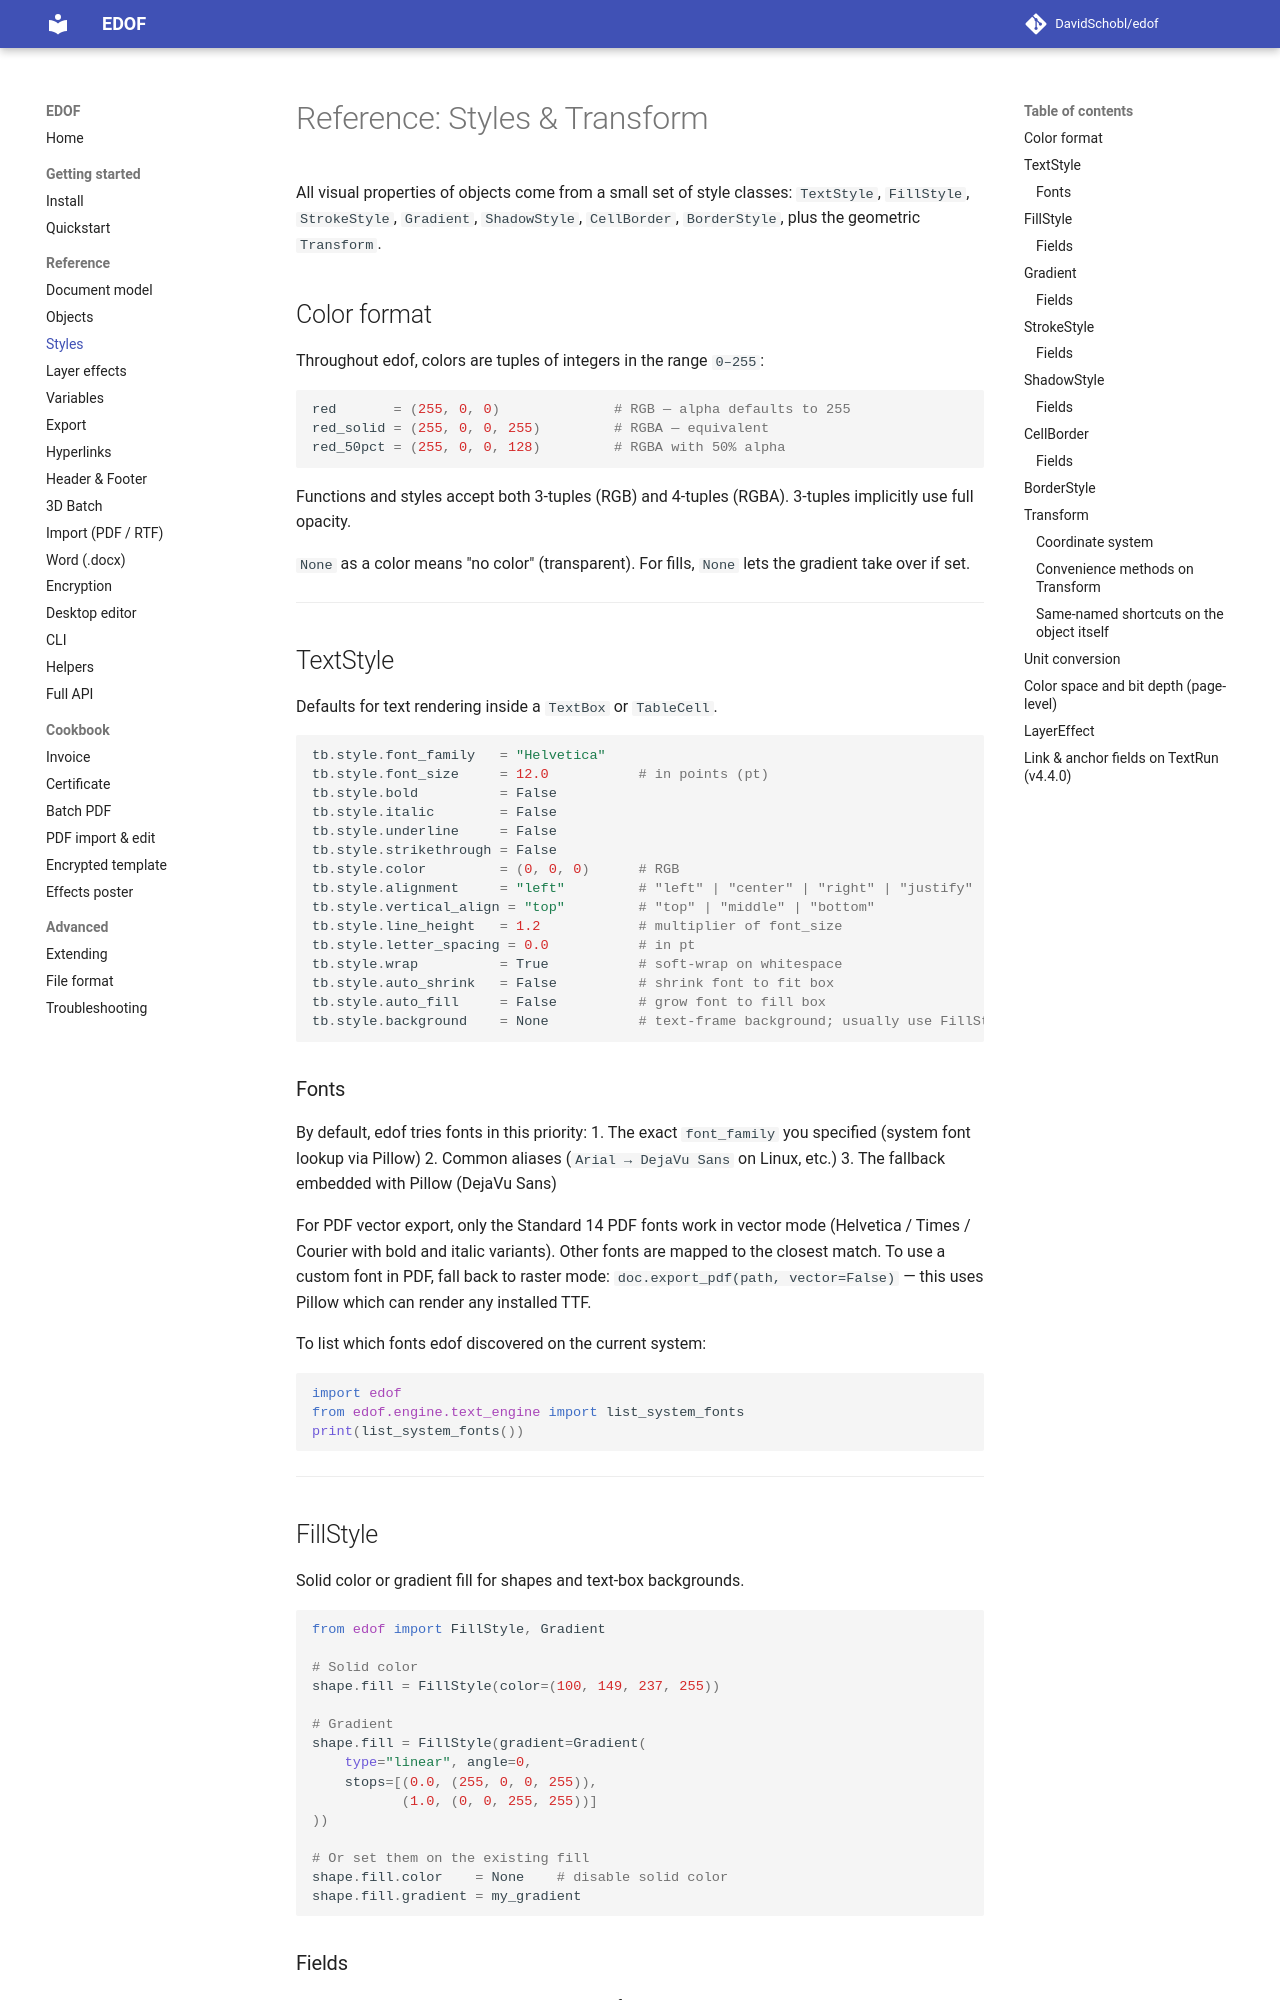

repository: DavidSchobl/edof · page: reference/03-styles/index.html · generator: mkdocs

# Reference: Styles & Transform

All visual properties of objects come from a small set of style classes: `TextStyle`, `FillStyle`, `StrokeStyle`, `Gradient`, `ShadowStyle`, `CellBorder`, `BorderStyle`, plus the geometric `Transform`.

## Color format

Throughout edof, colors are tuples of integers in the range `0–255`:

```python
red       = (255, 0, 0)              # RGB — alpha defaults to 255
red_solid = (255, 0, 0, 255)         # RGBA — equivalent
red_50pct = (255, 0, 0, 128)         # RGBA with 50% alpha
```

Functions and styles accept both 3-tuples (RGB) and 4-tuples (RGBA). 3-tuples implicitly use full opacity.

`None` as a color means "no color" (transparent). For fills, `None` lets the gradient take over if set.

---

## TextStyle

Defaults for text rendering inside a `TextBox` or `TableCell`.

```python
tb.style.font_family   = "Helvetica"
tb.style.font_size     = 12.0           # in points (pt)
tb.style.bold          = False
tb.style.italic        = False
tb.style.underline     = False
tb.style.strikethrough = False
tb.style.color         = (0, 0, 0)      # RGB
tb.style.alignment     = "left"         # "left" | "center" | "right" | "justify"
tb.style.vertical_align = "top"         # "top" | "middle" | "bottom"
tb.style.line_height   = 1.2            # multiplier of font_size
tb.style.letter_spacing = 0.0           # in pt
tb.style.wrap          = True           # soft-wrap on whitespace
tb.style.auto_shrink   = False          # shrink font to fit box
tb.style.auto_fill     = False          # grow font to fill box
tb.style.background    = None           # text-frame background; usually use FillStyle.color instead
```

### Fonts

By default, edof tries fonts in this priority:
1. The exact `font_family` you specified (system font lookup via Pillow)
2. Common aliases (`Arial → DejaVu Sans` on Linux, etc.)
3. The fallback embedded with Pillow (DejaVu Sans)

For PDF vector export, only the Standard 14 PDF fonts work in vector mode (Helvetica / Times / Courier with bold and italic variants). Other fonts are mapped to the closest match. To use a custom font in PDF, fall back to raster mode: `doc.export_pdf(path, vector=False)` — this uses Pillow which can render any installed TTF.

To list which fonts edof discovered on the current system:

```python
import edof
from edof.engine.text_engine import list_system_fonts
print(list_system_fonts())
```

---
